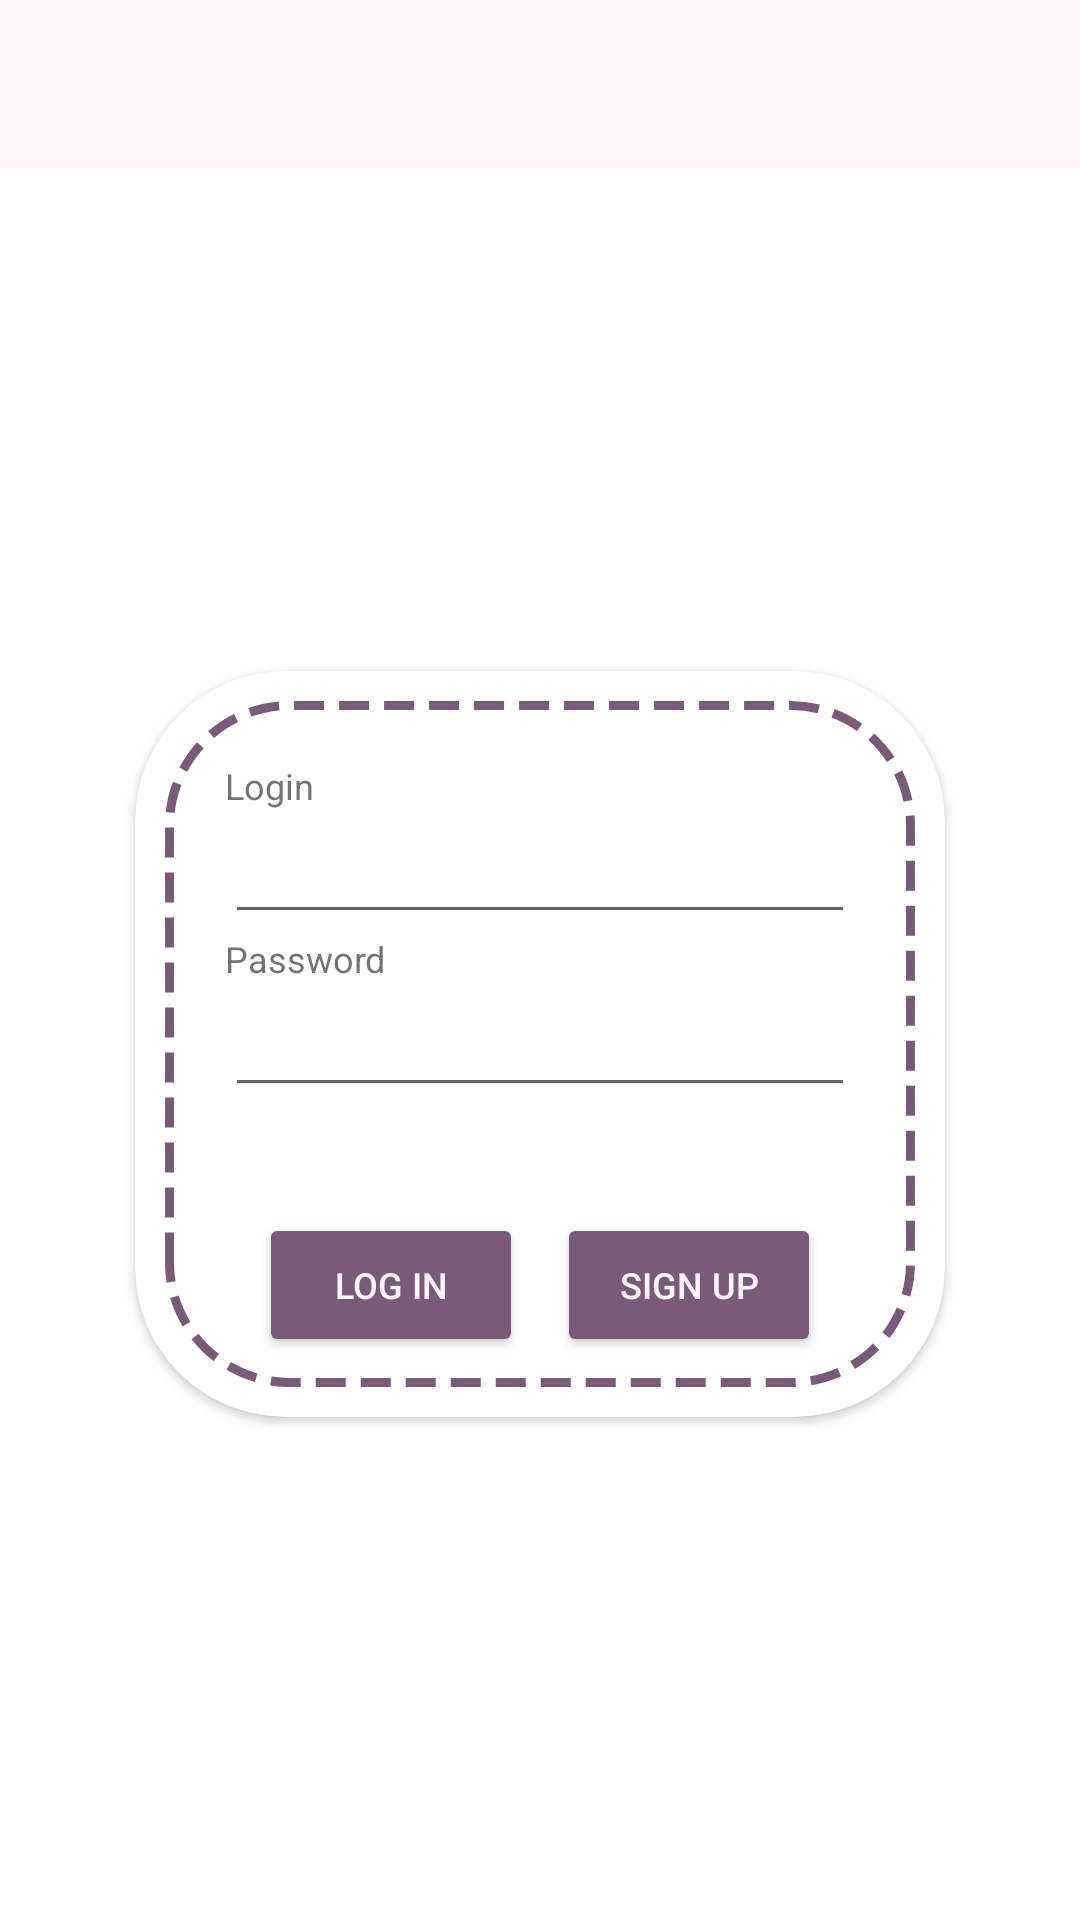

Here is an Android app screen rendered from its layout file. Give the layout XML and the strings, colors and styles it references.
<!-- AndroidManifest.xml: activity theme Theme.Task1 -->
<!-- res/layout/activity_login.xml -->
<?xml version="1.0" encoding="utf-8"?>
<androidx.constraintlayout.widget.ConstraintLayout xmlns:android="http://schemas.android.com/apk/res/android"
    xmlns:app="http://schemas.android.com/apk/res-auto"
    xmlns:tools="http://schemas.android.com/tools"
    android:id="@+id/main"
    android:layout_width="match_parent"
    android:layout_height="match_parent"
    android:background="@drawable/background">

    <com.google.android.material.appbar.MaterialToolbar
        android:id="@+id/materialToolbar"
        android:layout_width="0dp"
        android:layout_height="wrap_content"
        android:background="@color/white"
        app:layout_constraintEnd_toEndOf="parent"
        app:layout_constraintStart_toStartOf="parent"
        app:layout_constraintTop_toTopOf="parent"
        app:title="" />

    <androidx.cardview.widget.CardView
        android:layout_width="wrap_content"
        android:layout_height="wrap_content"
        android:background="@color/white"
        app:cardCornerRadius="50dp"
        app:layout_constraintBottom_toBottomOf="parent"
        app:layout_constraintLeft_toLeftOf="parent"
        app:layout_constraintRight_toRightOf="parent"
        app:layout_constraintTop_toBottomOf="@id/materialToolbar">

        <androidx.constraintlayout.widget.ConstraintLayout
            android:layout_width="wrap_content"
            android:layout_height="wrap_content"
            android:layout_margin="10dp"
            android:background="@drawable/dashed_border"
            android:paddingLeft="20dp"
            android:paddingTop="20dp"
            android:paddingRight="20dp"
            android:paddingBottom="10dp">

            <TextView
                android:id="@+id/login"
                android:layout_width="wrap_content"
                android:layout_height="wrap_content"
                android:text="Login"
                android:textColor="@color/semitext"
                android:textSize="@dimen/textSizeMain"
                app:layout_constraintLeft_toLeftOf="parent"
                app:layout_constraintTop_toTopOf="parent" />

            <EditText
                android:id="@+id/login_in"
                android:layout_width="wrap_content"
                android:layout_height="wrap_content"
                android:ems="10"
                android:inputType="textEmailAddress"
                android:textColor="@color/text"
                app:layout_constraintLeft_toLeftOf="parent"
                app:layout_constraintTop_toBottomOf="@id/login" />

            <TextView
                android:id="@+id/password"
                android:layout_width="wrap_content"
                android:layout_height="wrap_content"
                android:text="Password"
                android:textColor="@color/semitext"
                android:textSize="@dimen/textSizeMain"
                app:layout_constraintLeft_toLeftOf="parent"
                app:layout_constraintTop_toBottomOf="@id/login_in" />

            <EditText
                android:id="@+id/password_in"
                android:layout_width="match_parent"
                android:layout_height="wrap_content"
                android:ems="10"
                android:inputType="textPassword"
                android:textColor="@color/text"
                app:layout_constraintLeft_toLeftOf="parent"
                app:layout_constraintTop_toBottomOf="@id/password" />

            <TextView
                android:id="@+id/info_text"
                android:layout_width="match_parent"
                android:layout_height="wrap_content"
                android:layout_marginTop="15dp"
                android:lineBreakStyle="normal"
                android:text=""
                android:textColor="@color/semitext"
                android:textSize="@dimen/textSizeHeader"
                app:layout_constraintLeft_toLeftOf="parent"
                app:layout_constraintTop_toBottomOf="@id/password_in" />

            <Button
                android:id="@+id/signup_btn"
                android:layout_width="wrap_content"
                android:layout_height="wrap_content"
                android:backgroundTint="@color/darker_main"
                android:text="Sign up"
                android:textColor="@color/white"
                android:textSize="@dimen/textSizeMain"
                app:layout_constraintBottom_toBottomOf="parent"
                app:layout_constraintLeft_toRightOf="@id/login_btn"
                app:layout_constraintRight_toRightOf="parent"
                app:layout_constraintTop_toBottomOf="@id/info_text" />

            <Button
                android:id="@+id/login_btn"
                android:layout_width="wrap_content"
                android:layout_height="wrap_content"
                android:backgroundTint="@color/darker_main"
                android:text="Log in"
                android:textColor="@color/white"
                android:textSize="@dimen/textSizeMain"
                app:layout_constraintBottom_toBottomOf="parent"
                app:layout_constraintLeft_toLeftOf="parent"
                app:layout_constraintRight_toLeftOf="@id/signup_btn"
                app:layout_constraintTop_toBottomOf="@id/info_text" />

        </androidx.constraintlayout.widget.ConstraintLayout>
    </androidx.cardview.widget.CardView>

</androidx.constraintlayout.widget.ConstraintLayout>
<!-- resources referenced by this layout -->
<resources>
  <color name="darker_main">#FF7A5A79</color>
  <color name="semitext">#B3373738</color>
  <color name="text">#FF373738</color>
  <color name="white">#FFFFF6FA</color>
  <dimen name="textSizeHeader">15sp</dimen>
  <dimen name="textSizeMain">12sp</dimen>
  <!-- drawable dashed_border (drawable) -->
  <?xml version="1.0" encoding="utf-8"?>
  <shape xmlns:android="http://schemas.android.com/apk/res/android">
      <solid android:color="@android:color/transparent" />
  
      <stroke
          android:width="3dp"
          android:color="@color/darker_main"
          android:dashWidth="10dp"
          android:dashGap="5dp" />
  
      <corners android:radius="40dp" />
  </shape>
  <style name="Theme.Task1" parent="Theme.MaterialComponents.Light.NoActionBar">
  
      </style>
</resources>
